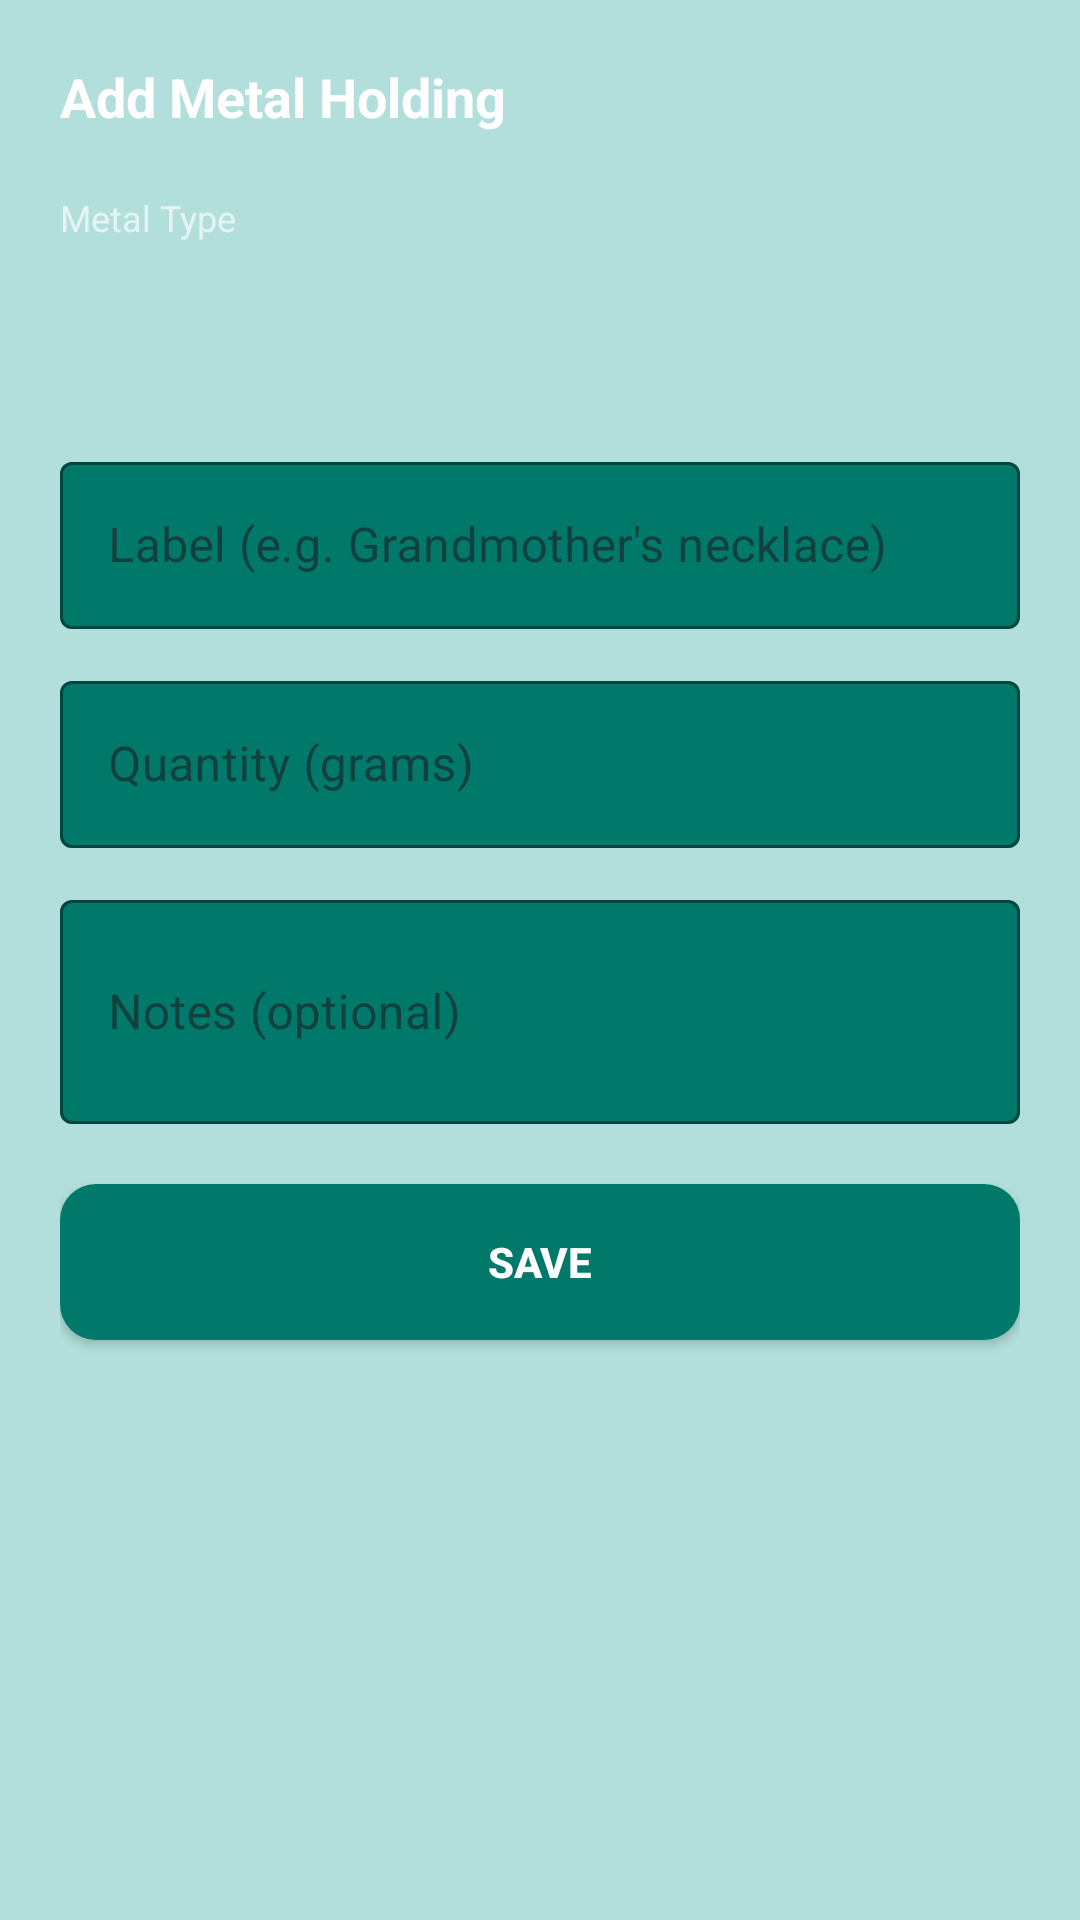

Layout XML and referenced resources for this Android screen:
<!-- AndroidManifest.xml: application theme Theme.PersonalWealthManager -->
<!-- res/layout/bottom_sheet_add_edit_metal.xml -->
<?xml version="1.0" encoding="utf-8"?>
<LinearLayout xmlns:android="http://schemas.android.com/apk/res/android"
    xmlns:app="http://schemas.android.com/apk/res-auto"
    android:layout_width="match_parent"
    android:layout_height="wrap_content"
    android:orientation="vertical"
    android:padding="20dp"
    android:background="@color/card_medium_teal">

    <TextView
        android:id="@+id/tvTitle"
        android:layout_width="match_parent"
        android:layout_height="wrap_content"
        android:text="Add Metal Holding"
        android:textColor="@android:color/white"
        android:textSize="18sp"
        android:textStyle="bold"
        android:layout_marginBottom="20dp" />

    
    <TextView
        android:layout_width="match_parent"
        android:layout_height="wrap_content"
        android:text="Metal Type"
        android:textColor="#AAFFFFFF"
        android:textSize="12sp"
        android:layout_marginBottom="4dp" />

    <Spinner
        android:id="@+id/spinnerMetalType"
        android:layout_width="match_parent"
        android:layout_height="48dp"
        android:background="@drawable/edittext_background"
        android:paddingStart="12dp"
        android:paddingEnd="12dp"
        android:layout_marginBottom="16dp" />

    
    <TextView
        android:id="@+id/tvSubTypeLabel"
        android:layout_width="match_parent"
        android:layout_height="wrap_content"
        android:text="Sub-Type"
        android:textColor="#AAFFFFFF"
        android:textSize="12sp"
        android:layout_marginBottom="4dp"
        android:visibility="gone" />

    <Spinner
        android:id="@+id/spinnerSubType"
        android:layout_width="match_parent"
        android:layout_height="48dp"
        android:background="@drawable/edittext_background"
        android:paddingStart="12dp"
        android:paddingEnd="12dp"
        android:layout_marginBottom="16dp"
        android:visibility="gone" />

    
    <TextView
        android:id="@+id/tvPurityLabel"
        android:layout_width="match_parent"
        android:layout_height="wrap_content"
        android:text="Purity"
        android:textColor="#AAFFFFFF"
        android:textSize="12sp"
        android:layout_marginBottom="4dp"
        android:visibility="gone" />

    <RadioGroup
        android:id="@+id/rgPurity"
        android:layout_width="match_parent"
        android:layout_height="wrap_content"
        android:orientation="horizontal"
        android:layout_marginBottom="16dp"
        android:visibility="gone">

        <RadioButton
            android:id="@+id/rb22k"
            android:layout_width="wrap_content"
            android:layout_height="wrap_content"
            android:text="22K"
            android:textColor="@android:color/white"
            android:buttonTint="@android:color/white"
            android:layout_marginEnd="24dp" />

        <RadioButton
            android:id="@+id/rb24k"
            android:layout_width="wrap_content"
            android:layout_height="wrap_content"
            android:text="24K"
            android:textColor="@android:color/white"
            android:buttonTint="@android:color/white"
            android:checked="true" />
    </RadioGroup>

    
    <com.google.android.material.textfield.TextInputLayout
        android:layout_width="match_parent"
        android:layout_height="wrap_content"
        android:hint="Label (e.g. Grandmother's necklace)"
        android:layout_marginBottom="12dp"
        app:hintTextColor="#AAFFFFFF"
        app:boxStrokeColor="#F5A623"
        app:boxBackgroundColor="@color/card_dark_teal"
        style="@style/Widget.MaterialComponents.TextInputLayout.OutlinedBox">

        <com.google.android.material.textfield.TextInputEditText
            android:id="@+id/etLabel"
            android:layout_width="match_parent"
            android:layout_height="wrap_content"
            android:inputType="text"
            android:textColor="@android:color/white" />
    </com.google.android.material.textfield.TextInputLayout>

    
    <com.google.android.material.textfield.TextInputLayout
        android:layout_width="match_parent"
        android:layout_height="wrap_content"
        android:hint="Quantity (grams)"
        android:layout_marginBottom="12dp"
        app:hintTextColor="#AAFFFFFF"
        app:boxStrokeColor="#F5A623"
        app:boxBackgroundColor="@color/card_dark_teal"
        style="@style/Widget.MaterialComponents.TextInputLayout.OutlinedBox">

        <com.google.android.material.textfield.TextInputEditText
            android:id="@+id/etQuantityGrams"
            android:layout_width="match_parent"
            android:layout_height="wrap_content"
            android:inputType="numberDecimal"
            android:textColor="@android:color/white" />
    </com.google.android.material.textfield.TextInputLayout>

    
    <com.google.android.material.textfield.TextInputLayout
        android:layout_width="match_parent"
        android:layout_height="wrap_content"
        android:hint="Notes (optional)"
        android:layout_marginBottom="20dp"
        app:hintTextColor="#AAFFFFFF"
        app:boxStrokeColor="#F5A623"
        app:boxBackgroundColor="@color/card_dark_teal"
        style="@style/Widget.MaterialComponents.TextInputLayout.OutlinedBox">

        <com.google.android.material.textfield.TextInputEditText
            android:id="@+id/etNotes"
            android:layout_width="match_parent"
            android:layout_height="wrap_content"
            android:inputType="textMultiLine"
            android:minLines="2"
            android:textColor="@android:color/white" />
    </com.google.android.material.textfield.TextInputLayout>

    
    <Button
        android:id="@+id/btnSave"
        android:layout_width="match_parent"
        android:layout_height="52dp"
        android:text="Save"
        android:textColor="@android:color/white"
        android:textStyle="bold"
        android:background="@drawable/button_primary"
        android:layout_marginBottom="8dp" />

</LinearLayout>
<!-- resources referenced by this layout -->
<resources>
  <color name="card_dark_teal">#00796B</color>
  <color name="card_medium_teal">#B2DFDB</color>
  <!-- drawable button_primary (drawable) -->
  <?xml version="1.0" encoding="utf-8"?>
  <shape xmlns:android="http://schemas.android.com/apk/res/android"
      android:shape="rectangle">
      <solid android:color="@color/card_dark_teal" />
      <corners android:radius="12dp" />
  </shape>
  <style name="Theme.PersonalWealthManager" parent="Base.Theme.PersonalWealthManager" />
  <style name="Base.Theme.PersonalWealthManager" parent="Theme.Material3.DayNight.NoActionBar">
          
          <item name="colorPrimary">@color/teal_500</item>
          <item name="colorPrimaryVariant">@color/teal_700</item>
          <item name="colorOnPrimary">@color/white</item>
  
          <item name="colorSecondary">@color/purple_500</item>
          <item name="colorSecondaryVariant">@color/purple_700</item>
          <item name="colorOnSecondary">@color/white</item>
  
          <item name="android:statusBarColor">@color/teal_700</item>
          <item name="android:navigationBarColor">@color/white</item>
          <item name="android:windowLightStatusBar">false</item>
      </style>
  <color name="teal_500">#009688</color>
  <color name="teal_700">#00796B</color>
  <color name="white">#FFFFFF</color>
  <color name="purple_500">#6200EE</color>
  <color name="purple_700">#3700B3</color>
</resources>
